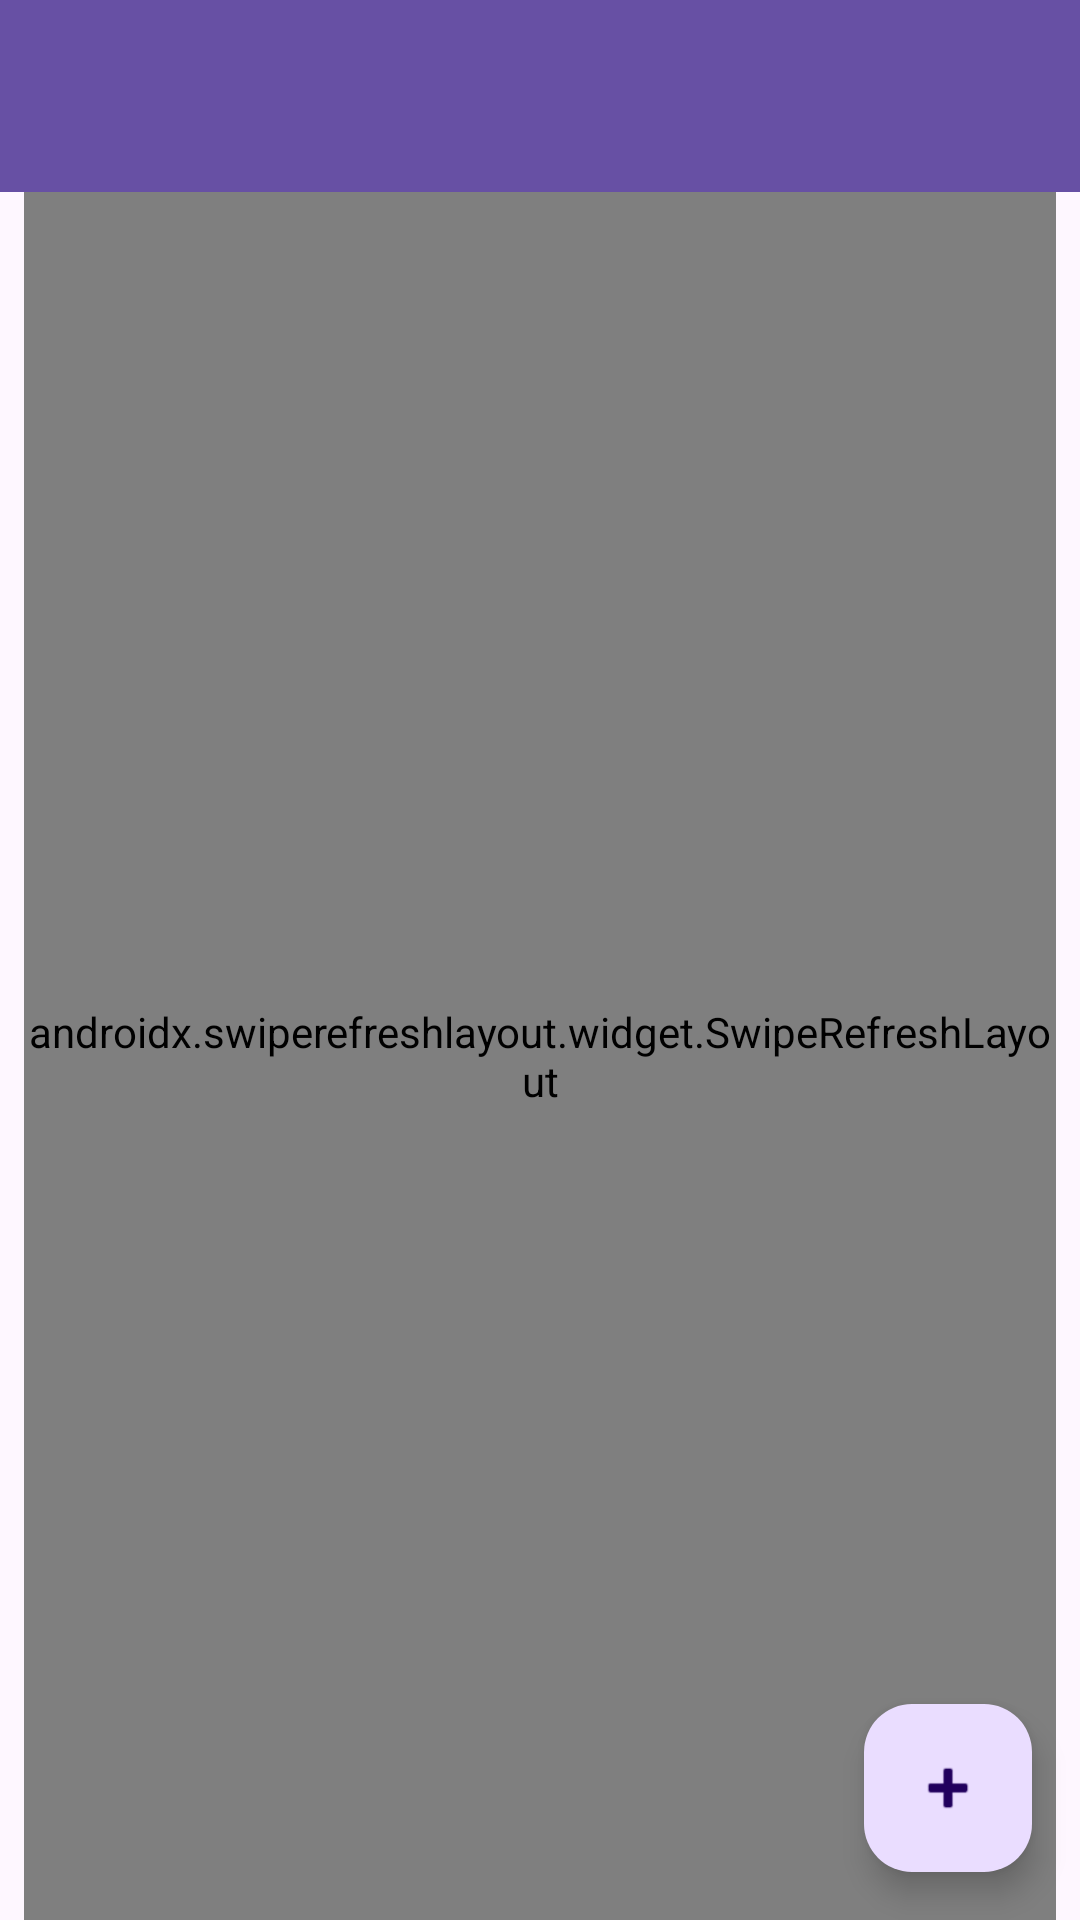

Produce the Android XML layout that renders to this screen, including the resource entries it uses.
<!-- AndroidManifest.xml: application theme Theme.DuckDuckJeep -->
<!-- res/layout/fragment_your_ducks.xml -->
<?xml version="1.0" encoding="utf-8"?>
<androidx.constraintlayout.widget.ConstraintLayout xmlns:android="http://schemas.android.com/apk/res/android"
    xmlns:app="http://schemas.android.com/apk/res-auto"
    xmlns:tools="http://schemas.android.com/tools"
    android:layout_width="match_parent"
    android:layout_height="match_parent"
    app:layout_behavior="@string/appbar_scrolling_view_behavior"
    tools:context=".fragments.yourDucks">

    <androidx.appcompat.widget.Toolbar
        android:id="@+id/yourDucksToolbar"
        android:layout_width="match_parent"
        android:layout_height="wrap_content"
        android:background="?attr/colorPrimary"
        android:minHeight="?attr/actionBarSize"
        android:theme="?attr/actionBarTheme"
        app:layout_constraintBottom_toTopOf="@+id/swiperefresh"
        app:layout_constraintEnd_toEndOf="parent"
        app:layout_constraintStart_toStartOf="parent"
        app:layout_constraintTop_toTopOf="parent"
        app:titleTextColor="@color/white" />


    <ImageView
        android:id="@+id/imageView"
        android:layout_width="160dp"
        android:layout_height="121dp"
        android:visibility="invisible"
        app:layout_constraintBottom_toBottomOf="@+id/swiperefresh"
        app:layout_constraintEnd_toEndOf="parent"
        app:layout_constraintHeight_percent="0.2"
        app:layout_constraintStart_toStartOf="parent"
        app:layout_constraintTop_toBottomOf="@+id/yourDucksToolbar"
        app:layout_constraintWidth_percent="0.2"
        tools:src="@drawable/duck" />

    <TextView
        android:id="@+id/noDucksFound"
        android:layout_width="wrap_content"
        android:layout_height="wrap_content"
        android:text="@string/no_ducks_found"
        android:visibility="invisible"
        app:layout_constraintEnd_toEndOf="@+id/imageView"
        app:layout_constraintStart_toStartOf="@id/imageView"
        app:layout_constraintTop_toBottomOf="@+id/imageView" />

    <androidx.swiperefreshlayout.widget.SwipeRefreshLayout
        android:id="@+id/swiperefresh"
        android:layout_width="match_parent"
        android:layout_height="0dp"
        android:layout_marginStart="8dp"
        android:layout_marginEnd="8dp"
        android:visibility="visible"
        app:layout_constraintBottom_toBottomOf="parent"
        app:layout_constraintEnd_toEndOf="parent"
        app:layout_constraintHorizontal_bias="1.0"
        app:layout_constraintStart_toStartOf="parent"
        app:layout_constraintTop_toBottomOf="@+id/yourDucksToolbar">

        <androidx.recyclerview.widget.RecyclerView
            android:id="@+id/yourDucksRecyclerView"
            android:layout_width="0dp"
            android:layout_height="0dp"
            android:layout_marginStart="8dp"
            android:layout_marginEnd="8dp"
            app:layout_constraintBottom_toBottomOf="parent"
            app:layout_constraintEnd_toEndOf="parent"
            app:layout_constraintStart_toStartOf="parent"
            app:layout_constraintTop_toBottomOf="@+id/yourDucksToolbar" />

    </androidx.swiperefreshlayout.widget.SwipeRefreshLayout>

    <com.google.android.material.floatingactionbutton.FloatingActionButton
        android:id="@+id/addDuckFAB"
        android:layout_width="wrap_content"
        android:layout_height="wrap_content"
        android:layout_marginEnd="16dp"
        android:layout_marginBottom="16dp"
        android:clickable="true"
        android:src="@android:drawable/ic_input_add"
        app:layout_constraintBottom_toBottomOf="parent"
        app:layout_constraintEnd_toEndOf="parent" />

</androidx.constraintlayout.widget.ConstraintLayout>
<!-- resources referenced by this layout -->
<resources>
  <string name="no_ducks_found">No Ducks Found</string>
  <style name="Theme.DuckDuckJeep" parent="Base.Theme.DuckDuckJeep" />
  <style name="Base.Theme.DuckDuckJeep" parent="Theme.Material3.DayNight.NoActionBar">
          
          
  
      </style>
  <!-- not gathered from this repository: default colours our renderer supplied (Android Studio template values) -->
  <color name="white">#FFFFFFFF</color>
</resources>
